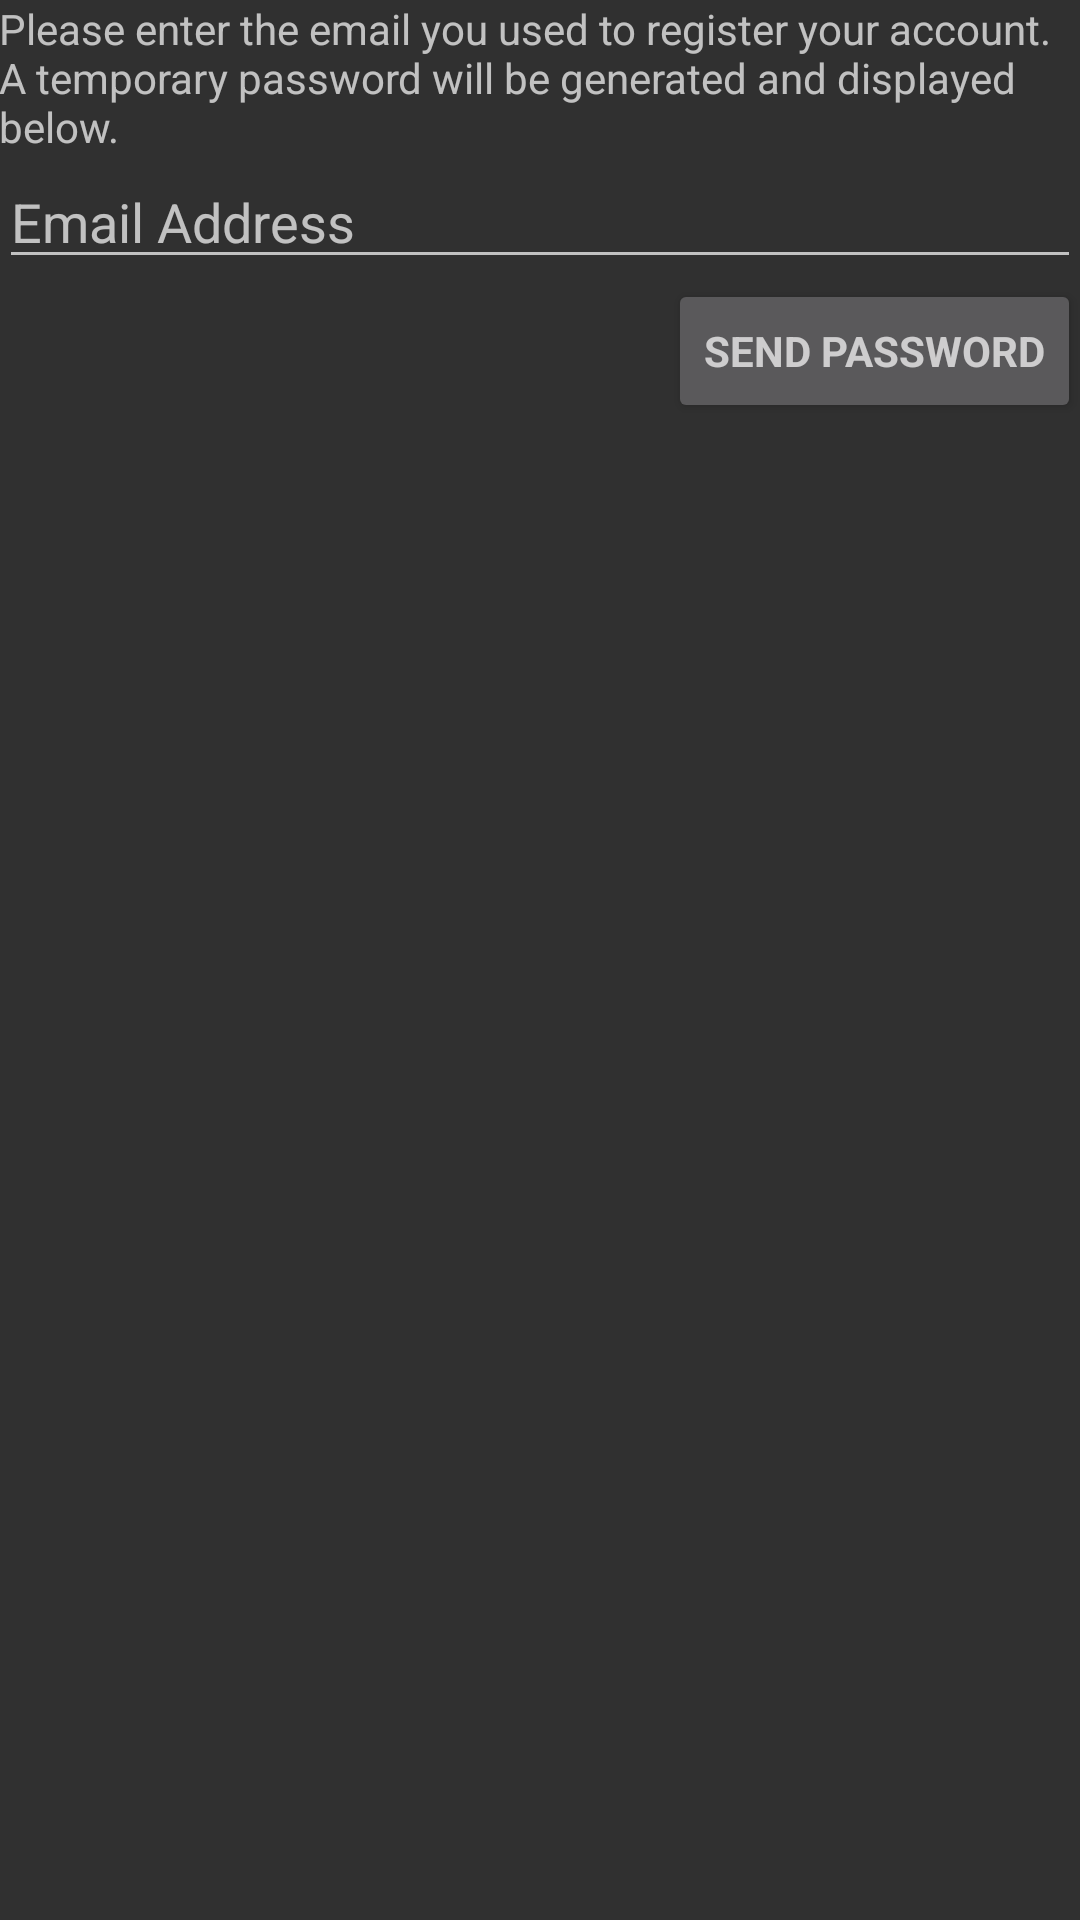

Layout XML and referenced resources for this Android screen:
<!-- AndroidManifest.xml: application theme Theme.AppCompat.NoActionBar -->
<!-- res/layout/activity_forgot_password.xml -->
<?xml version="1.0" encoding="utf-8"?>
<RelativeLayout xmlns:android="http://schemas.android.com/apk/res/android"
                xmlns:tools="http://schemas.android.com/tools"
                android:layout_width="match_parent"
                android:layout_height="match_parent"
                android:paddingLeft="@dimen/activity_horizontal_margin"
                android:paddingRight="@dimen/activity_horizontal_margin"
                android:paddingTop="@dimen/activity_vertical_margin"
                android:paddingBottom="@dimen/activity_vertical_margin"
                tools:context=".login.ForgotActivity">


    <TextView
        android:id="@+id/reEnterEmail"
        android:text="@string/forgot_pass_message"
        android:layout_width="wrap_content"
        android:layout_height="wrap_content"/>

    <EditText
        android:id="@+id/username"
        android:layout_width="match_parent"
        android:layout_height="wrap_content"
        android:hint="@string/prompt_email"
        android:inputType="textEmailAddress"
        android:maxLines="1"
        android:singleLine="true"
        android:layout_below="@+id/reEnterEmail"
        android:layout_alignParentEnd="true"/>

    <Button
        android:id="@+id/send_password_button"
        style="?android:textAppearanceSmall"
        android:layout_width="wrap_content"
        android:layout_height="wrap_content"
        android:text="@string/send_password"
        android:textStyle="bold"
        android:onClick="sendEmail"
        android:layout_below="@+id/username"
        android:layout_alignEnd="@+id/username"/>


    <TextView
        android:id="@+id/passwordMessage"
        android:text="@string/password_send_success"
        android:layout_width="wrap_content"
        android:layout_height="wrap_content"
        android:layout_toStartOf="@+id/send_password_button"
        android:layout_below="@+id/username"
        android:layout_alignStart="@+id/reEnterEmail"
        android:visibility="gone"
        />


</RelativeLayout>
<!-- resources referenced by this layout -->
<resources>
  <string name="forgot_pass_message">Please enter the email you used to register your account.
          A temporary password will be generated and displayed below.</string>
  <string name="password_send_success">Your new password is: %1$s</string>
  <string name="prompt_email">Email Address</string>
  <string name="send_password">Send Password</string>
</resources>
